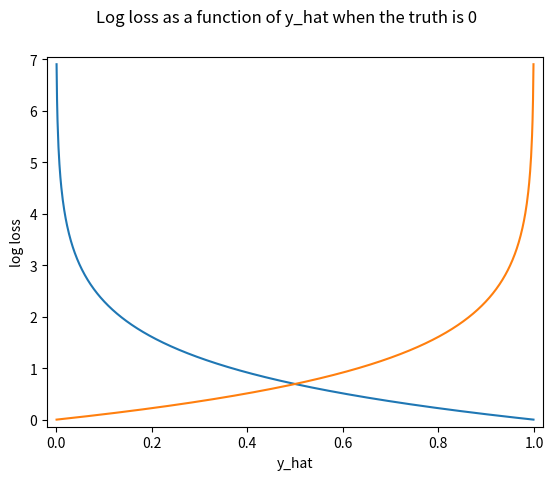

Generate this figure with matplotlib:
'''
Created on 11 ago 2017

[redacted]
'''

'''
    Computes and explains the log-loss function
'''

import numpy as np
import matplotlib.pyplot as plt
import seaborn as sns

def log_loss(y_hat, y):
    '''
        Computes the log-loss function
        params: y_hat: estimate of true value
                y: true value
    '''
    value = -(y*np.log(y_hat) + (1 - y)*np.log(1 - y_hat))
    return value


y = 1
y_hat = np.linspace(0, 1, int(1E3))
l = log_loss(y_hat, y)
_ = plt.plot(y_hat, l)
_ = plt.xlabel('y_hat')
_ = plt.ylabel('log loss')
_ = plt.suptitle("Log loss as a function of y_hat when the truth is 1")
plt.margins(0.02)
plt.show()

y = 0
y_hat = np.linspace(0, 1, int(1E3))
l = log_loss(y_hat, y)
_ = plt.plot(y_hat, l)
_ = plt.xlabel('y_hat')
_ = plt.ylabel('log loss')
_ = plt.suptitle("Log loss as a function of y_hat when the truth is 0")
plt.margins(0.02)
plt.show()

